Run: headless pygame with SDL's dummy video driver; simulated clock (each Clock.tick advances the game by its frame time, no real sleeping); random seed 0; keys injected as events and as key.get_pressed() state; no mouse input.
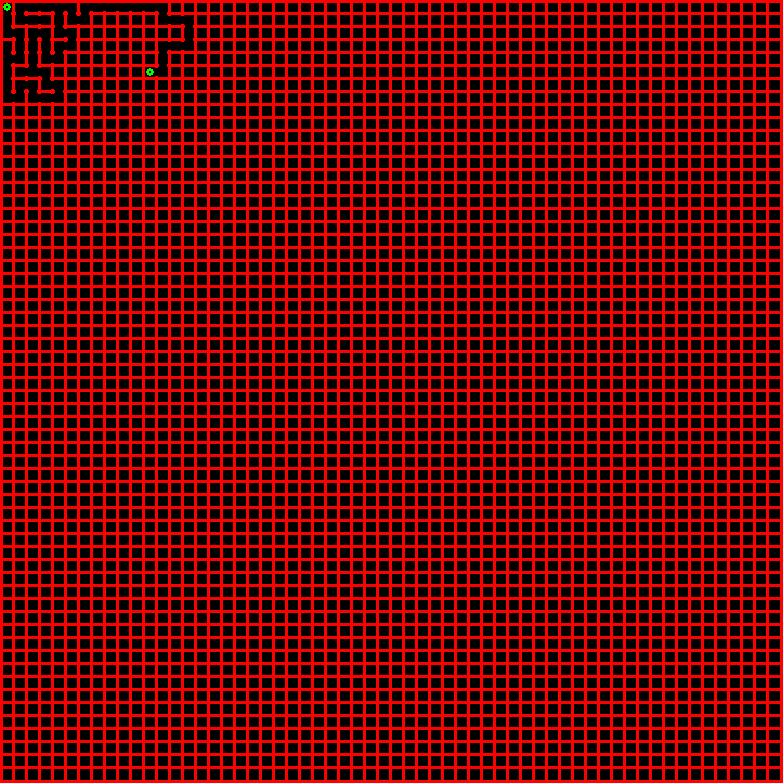
Frame 1 of 4 · flips 1–60 · no input
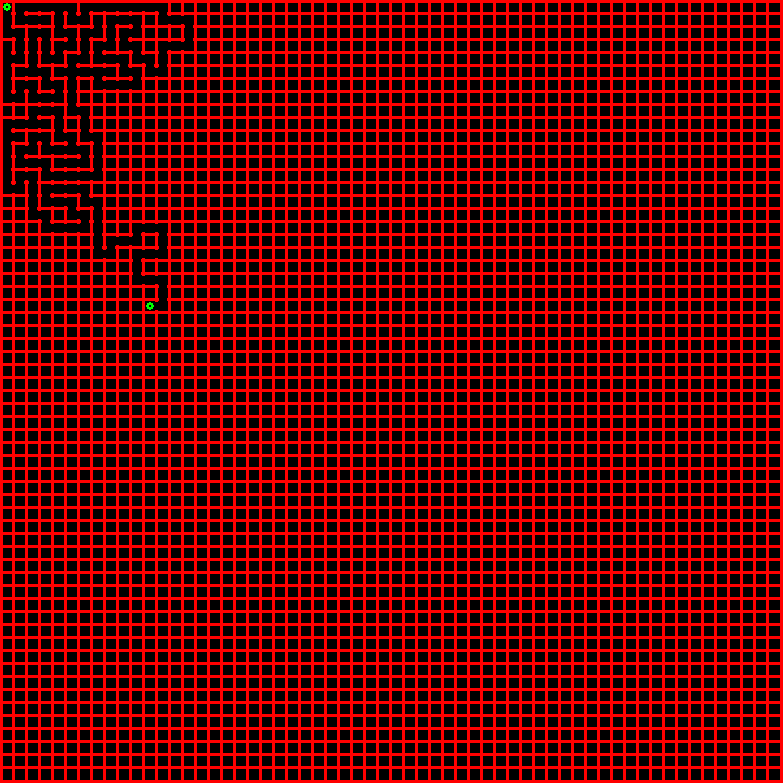
Frame 2 of 4 · flips 61–180 · tapped SPACE, RETURN · held RIGHT (→), D
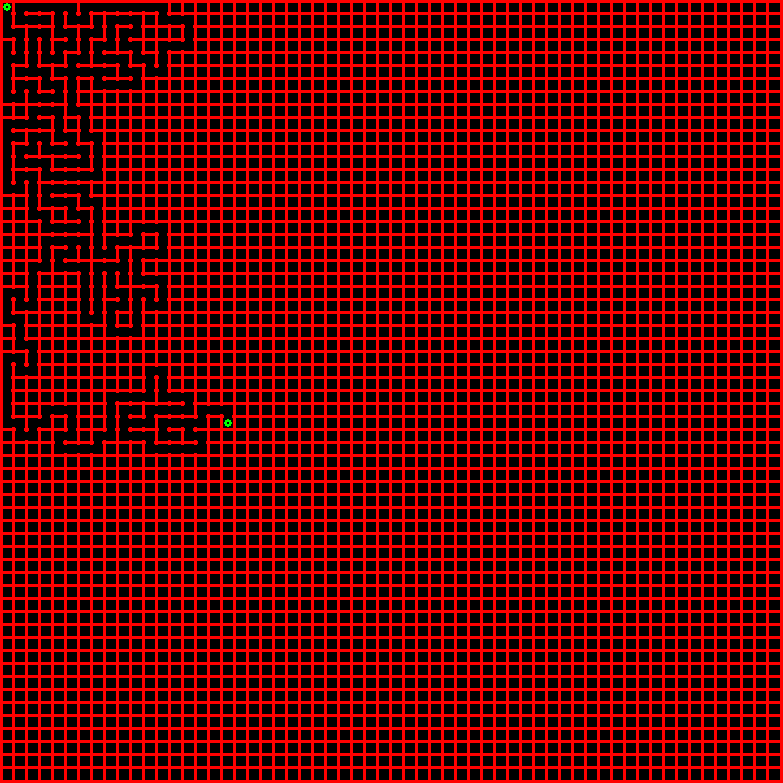
Frame 3 of 4 · flips 181–300 · held DOWN (↓), S
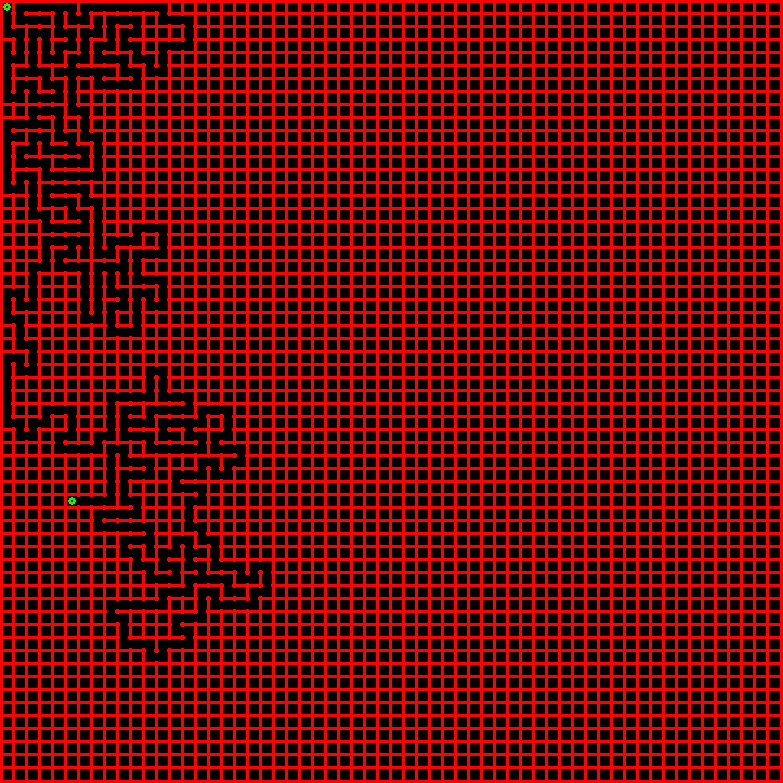
Frame 4 of 4 · flips 301–420 · held LEFT (←), A, UP (↑), W

The pygame program that drew these frames:

def displayGrid():
    for i in range(1,blockNumber):
        pygame.draw.line(screen,mazeColor,processPos((0,i)),processPos((screenScale,i)),3)
        pygame.draw.line(screen,mazeColor,processPos((i,0)),processPos((i,screenScale)),3)

def processPos(posInt):
    posX=posInt[0]*(blockSize+3)
    posY=posInt[1]*(blockSize+3)
    return(posX,posY)

def renderMaze(visited,moveDirection):
    global mazeHeadRect
    mazeHeadRect=[]
    for i in range(0,len(visited)):
        if moveDirection[i]=='N':
            mazeHeadRect.append(pygame.Rect(processPos(visited[i])[0]+3,processPos(visited[i])[1]+3,blockSize-1.5,blockSize-1.5))
        if moveDirection[i]=='U':
            mazeHeadRect.append(pygame.Rect(processPos(visited[i])[0]+3,processPos(visited[i])[1]+3,blockSize-1.5,blockSize-1.5+6))
        if moveDirection[i]=='D':
            mazeHeadRect.append(pygame.Rect(processPos(visited[i])[0]+3,processPos(visited[i])[1]-3,blockSize-1.5,blockSize-1.5+6))
        if moveDirection[i]=='L':
            mazeHeadRect.append(pygame.Rect(processPos(visited[i])[0]+3,processPos(visited[i])[1]+3,blockSize-1.5+6,blockSize-1.5))
        if moveDirection[i]=='R':
            mazeHeadRect.append(pygame.Rect(processPos(visited[i])[0]-3,processPos(visited[i])[1]+3,blockSize-1.5+6,blockSize-1.5))
        pygame.draw.rect(screen,bgColor,mazeHeadRect[i])

def checkAvail(pos,visited,options):
    options.clear()
    left=pos[0]-1
    right=pos[0]+1
    up=pos[1]-1
    down=pos[1]+1
    for posVisited in visited:
        if (right,pos[1]) !=posVisited and right !=blockNumber and posVisited!=visited[len(visited)-1]:
            continue
        elif (right,pos[1]) !=posVisited and right !=blockNumber and posVisited==visited[len(visited)-1]:
            options.append('R')
        else:
            break
    for posVisited in visited:
        if (left,pos[1]) !=posVisited and left !=-1 and posVisited!=visited[len(visited)-1]:
            continue
        elif (left,pos[1]) !=posVisited and left !=-1 and posVisited==visited[len(visited)-1]:
            options.append('L')
        else:
            break

    for posVisited in visited:
        if (pos[0],down) !=posVisited and  down!=blockNumber and posVisited!=visited[len(visited)-1]:
            continue
        elif (pos[0],down) !=posVisited and down !=blockNumber and posVisited==visited[len(visited)-1]:
            options.append('D')
        else:
            break
    for posVisited in visited:
        if (pos[0],up) !=posVisited and up !=-1 and posVisited!=visited[len(visited)-1]:
            continue
        elif (pos[0],up) !=posVisited and up !=-1 and posVisited==visited[len(visited)-1]:
            options.append('U')
        else:
            break
    #print('options: '+str(options))
    return(options)

def moveMazeHead(mazeHeadLoc,options):
    global visited,history,moveDirection
    direction='N'
    while True:
        options=checkAvail(mazeHeadLoc,visited,options)
        if len(options)>0:
            moveDirection.append(options[random.randint(0,len(options)-1)])
            direction=moveDirection[-1]
            if direction=='U':
                mazeHeadLoc[1]-=1
            if direction=='D':
                mazeHeadLoc[1]+=1
            if direction=='L':
                mazeHeadLoc[0]-=1
            if direction=='R':
                mazeHeadLoc[0]+=1
            visited.append((mazeHeadLoc[0],mazeHeadLoc[1]))
            history.append((mazeHeadLoc[0],mazeHeadLoc[1]))
            break
        else:
            #going back 1 step
            mazeHeadLoc[0]=history[len(history)-2][0]
            mazeHeadLoc[1]=history[len(history)-2][1]
            del history[len(history)-1]
            continue
    renderMaze(visited,moveDirection)
    #displayOrder()

def displayOrder():
    i=1
    orderText=[]
    orderRect=[]
    for k in range(0,len(visited)):
        orderText.append(gameFont.render(str(i),False,'green'))
        orderRect.append(orderText[k].get_rect(topleft=(processPos(visited[k])[0]+3,processPos(visited[k])[1]+3)))
        screen.blit(orderText[k],orderRect[k])
        i+=1

def renderStartEndPoints():
    startRect=pygame.Rect(processPos(visited[0])[0]+3,processPos(visited[0])[1]+3,blockSize-1.5,blockSize-1.5)
    endRect=pygame.Rect(processPos(visited[-1])[0]+3,processPos(visited[-1])[1]+3,blockSize-1.5,blockSize-1.5)
    pygame.draw.ellipse(screen,startColor,startRect,3)
    pygame.draw.ellipse(screen,startColor,endRect,3)


import pygame
from sys import exit
import random

pygame.init()

clock=pygame.time.Clock()

gameFont=pygame.font.Font(None,5)


blockSize=10
screenScale=600
blockNumber=int(screenScale/blockSize)
screen=pygame.display.set_mode((screenScale+(3*(blockNumber+1)),screenScale+(3*(blockNumber+1))))
pygame.display.set_caption('MazeGen')

borderRect=pygame.Rect(0,0,screenScale+(3*(blockNumber+1)),screenScale+(3*(blockNumber+1)))

mazeHeadLoc=[0,0]
visited=[(0,0)]
history=[(0,0)]
options=['R','D']
moveDirection=['N']

bgColor='black'
mazeColor='red'
startColor='green'

screen.fill(bgColor)
pygame.draw.rect(screen,mazeColor,borderRect,3)
displayGrid()

while True:
    for event in pygame.event.get():
        if event.type==pygame.QUIT:
            pygame.quit()
            exit()
    
    

    
    while len(visited)<=((blockNumber)*(blockNumber))-1:
        moveMazeHead(mazeHeadLoc,options)
        options.clear()
        renderStartEndPoints()
        pygame.display.flip()
        clock.tick(100)
